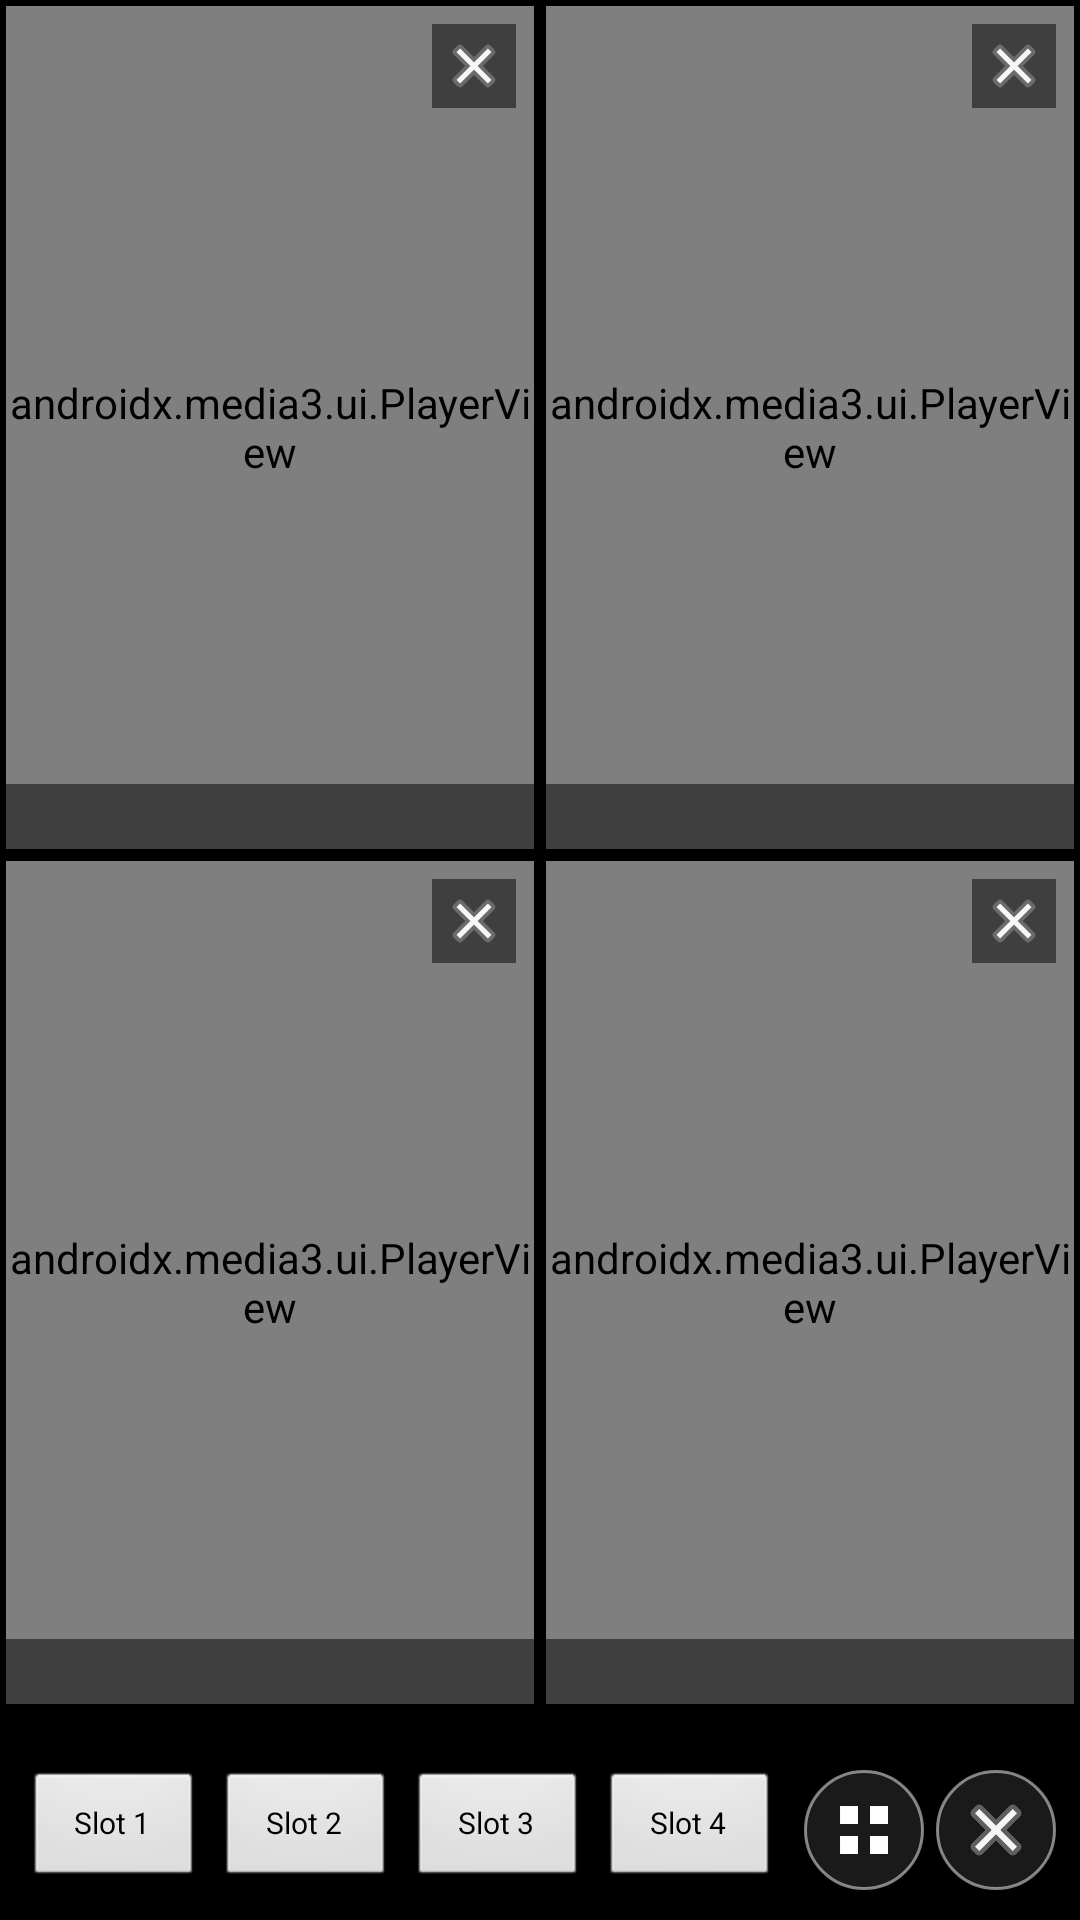

Write the Android layout XML for this screen, with the resource values it uses.
<!-- AndroidManifest.xml: activity theme android:Theme.Black.NoTitleBar.Fullscreen -->
<!-- res/layout/activity_multiview.xml -->
<?xml version="1.0" encoding="utf-8"?>
<FrameLayout xmlns:android="http://schemas.android.com/apk/res/android"
    xmlns:app="http://schemas.android.com/apk/res-auto"
    android:layout_width="match_parent"
    android:layout_height="match_parent"
    android:background="#000000">

    <LinearLayout
        android:id="@+id/multiContainer"
        android:layout_width="match_parent"
        android:layout_height="match_parent"
        android:orientation="vertical"
        android:layout_marginBottom="70dp">

        <LinearLayout
            android:id="@+id/row1"
            android:layout_width="match_parent"
            android:layout_height="0dp"
            android:layout_weight="1"
            android:orientation="horizontal">

            <FrameLayout android:id="@+id/slot1" android:layout_width="0dp" android:layout_height="match_parent" android:layout_weight="1" android:layout_margin="2dp" android:background="#1A1A1A">
                <androidx.media3.ui.PlayerView android:id="@+id/player1" android:layout_width="match_parent" android:layout_height="match_parent" app:use_controller="false" app:resize_mode="fit" />
                <ImageView android:id="@+id/image1" android:layout_width="match_parent" android:layout_height="match_parent" android:scaleType="fitCenter" android:background="#000000" android:visibility="gone" />
                <ImageView android:id="@+id/audioBadge1" android:layout_width="24dp" android:layout_height="24dp" android:layout_gravity="top|start" android:layout_margin="6dp" android:src="@drawable/ic_unmute_w" android:visibility="gone" android:background="#80000000" android:padding="3dp" />
                <ImageButton android:id="@+id/close1" android:layout_width="28dp" android:layout_height="28dp" android:layout_gravity="top|end" android:layout_margin="6dp" android:src="@drawable/ic_close_w" android:background="#80000000" android:padding="4dp" android:scaleType="fitCenter" />
                <TextView android:id="@+id/title1" android:layout_width="match_parent" android:layout_height="wrap_content" android:layout_gravity="bottom" android:background="#80000000" android:padding="4dp" android:textColor="#FFFFFF" android:textSize="10sp" android:maxLines="1" android:ellipsize="end" />
            </FrameLayout>

            <FrameLayout android:id="@+id/slot2" android:layout_width="0dp" android:layout_height="match_parent" android:layout_weight="1" android:layout_margin="2dp" android:background="#1A1A1A">
                <androidx.media3.ui.PlayerView android:id="@+id/player2" android:layout_width="match_parent" android:layout_height="match_parent" app:use_controller="false" app:resize_mode="fit" />
                <ImageView android:id="@+id/image2" android:layout_width="match_parent" android:layout_height="match_parent" android:scaleType="fitCenter" android:background="#000000" android:visibility="gone" />
                <ImageView android:id="@+id/audioBadge2" android:layout_width="24dp" android:layout_height="24dp" android:layout_gravity="top|start" android:layout_margin="6dp" android:src="@drawable/ic_unmute_w" android:visibility="gone" android:background="#80000000" android:padding="3dp" />
                <ImageButton android:id="@+id/close2" android:layout_width="28dp" android:layout_height="28dp" android:layout_gravity="top|end" android:layout_margin="6dp" android:src="@drawable/ic_close_w" android:background="#80000000" android:padding="4dp" android:scaleType="fitCenter" />
                <TextView android:id="@+id/title2" android:layout_width="match_parent" android:layout_height="wrap_content" android:layout_gravity="bottom" android:background="#80000000" android:padding="4dp" android:textColor="#FFFFFF" android:textSize="10sp" android:maxLines="1" android:ellipsize="end" />
            </FrameLayout>
        </LinearLayout>

        <LinearLayout
            android:id="@+id/row2"
            android:layout_width="match_parent"
            android:layout_height="0dp"
            android:layout_weight="1"
            android:orientation="horizontal">

            <FrameLayout android:id="@+id/slot3" android:layout_width="0dp" android:layout_height="match_parent" android:layout_weight="1" android:layout_margin="2dp" android:background="#1A1A1A">
                <androidx.media3.ui.PlayerView android:id="@+id/player3" android:layout_width="match_parent" android:layout_height="match_parent" app:use_controller="false" app:resize_mode="fit" />
                <ImageView android:id="@+id/image3" android:layout_width="match_parent" android:layout_height="match_parent" android:scaleType="fitCenter" android:background="#000000" android:visibility="gone" />
                <ImageView android:id="@+id/audioBadge3" android:layout_width="24dp" android:layout_height="24dp" android:layout_gravity="top|start" android:layout_margin="6dp" android:src="@drawable/ic_unmute_w" android:visibility="gone" android:background="#80000000" android:padding="3dp" />
                <ImageButton android:id="@+id/close3" android:layout_width="28dp" android:layout_height="28dp" android:layout_gravity="top|end" android:layout_margin="6dp" android:src="@drawable/ic_close_w" android:background="#80000000" android:padding="4dp" android:scaleType="fitCenter" />
                <TextView android:id="@+id/title3" android:layout_width="match_parent" android:layout_height="wrap_content" android:layout_gravity="bottom" android:background="#80000000" android:padding="4dp" android:textColor="#FFFFFF" android:textSize="10sp" android:maxLines="1" android:ellipsize="end" />
            </FrameLayout>

            <FrameLayout android:id="@+id/slot4" android:layout_width="0dp" android:layout_height="match_parent" android:layout_weight="1" android:layout_margin="2dp" android:background="#1A1A1A">
                <androidx.media3.ui.PlayerView android:id="@+id/player4" android:layout_width="match_parent" android:layout_height="match_parent" app:use_controller="false" app:resize_mode="fit" />
                <ImageView android:id="@+id/image4" android:layout_width="match_parent" android:layout_height="match_parent" android:scaleType="fitCenter" android:background="#000000" android:visibility="gone" />
                <ImageView android:id="@+id/audioBadge4" android:layout_width="24dp" android:layout_height="24dp" android:layout_gravity="top|start" android:layout_margin="6dp" android:src="@drawable/ic_unmute_w" android:visibility="gone" android:background="#80000000" android:padding="3dp" />
                <ImageButton android:id="@+id/close4" android:layout_width="28dp" android:layout_height="28dp" android:layout_gravity="top|end" android:layout_margin="6dp" android:src="@drawable/ic_close_w" android:background="#80000000" android:padding="4dp" android:scaleType="fitCenter" />
                <TextView android:id="@+id/title4" android:layout_width="match_parent" android:layout_height="wrap_content" android:layout_gravity="bottom" android:background="#80000000" android:padding="4dp" android:textColor="#FFFFFF" android:textSize="10sp" android:maxLines="1" android:ellipsize="end" />
            </FrameLayout>
        </LinearLayout>
    </LinearLayout>

    <LinearLayout
        android:layout_width="match_parent"
        android:layout_height="60dp"
        android:layout_gravity="bottom"
        android:orientation="horizontal"
        android:background="#CC000000"
        android:padding="8dp"
        android:gravity="center_vertical">

        <Button android:id="@+id/btnPickSlot1" android:layout_width="0dp" android:layout_height="40dp" android:layout_weight="1" android:text="Slot 1" android:textSize="10sp" />
        <Button android:id="@+id/btnPickSlot2" android:layout_width="0dp" android:layout_height="40dp" android:layout_weight="1" android:layout_marginStart="4dp" android:text="Slot 2" android:textSize="10sp" />
        <Button android:id="@+id/btnPickSlot3" android:layout_width="0dp" android:layout_height="40dp" android:layout_weight="1" android:layout_marginStart="4dp" android:text="Slot 3" android:textSize="10sp" />
        <Button android:id="@+id/btnPickSlot4" android:layout_width="0dp" android:layout_height="40dp" android:layout_weight="1" android:layout_marginStart="4dp" android:text="Slot 4" android:textSize="10sp" />

        <ImageButton android:id="@+id/btnLayoutToggle" android:layout_width="40dp" android:layout_height="40dp" android:layout_marginStart="8dp" android:src="@drawable/ic_grid_w" android:background="@drawable/bg_glass_button" android:padding="8dp" android:scaleType="fitCenter" android:contentDescription="Ganti layout" />

        <ImageButton android:id="@+id/btnCloseMulti" android:layout_width="40dp" android:layout_height="40dp" android:layout_marginStart="4dp" android:src="@drawable/ic_close_w" android:background="@drawable/bg_glass_button" android:padding="8dp" android:scaleType="fitCenter" android:contentDescription="Tutup" />
    </LinearLayout>
</FrameLayout>
<!-- resources referenced by this layout -->
<resources>
  <!-- drawable bg_glass_button (drawable) -->
  <?xml version="1.0" encoding="utf-8"?>
  <shape xmlns:android="http://schemas.android.com/apk/res/android" android:shape="rectangle">
      <solid android:color="@color/glass_fill_light" />
      <corners android:radius="100dp" />
      <stroke android:width="1dp" android:color="#80FFFFFF" />
  </shape>
  <!-- drawable ic_close_w (drawable) -->
  <vector xmlns:android="http://schemas.android.com/apk/res/android"
      android:width="24dp"
      android:height="24dp"
      android:viewportWidth="24"
      android:viewportHeight="24">
  
      <path
          android:pathData="M19,6.41L17.59,5 12,10.59 6.41,5 5,6.41 10.59,12 5,17.59 6.41,19 12,13.41 17.59,19 19,17.59 13.41,12z"
          android:fillColor="#00000000"
          android:strokeColor="#B0808080"
          android:strokeWidth="3"
          android:strokeLineJoin="round"
          android:strokeLineCap="round" />
  
      <path
          android:pathData="M19,6.41L17.59,5 12,10.59 6.41,5 5,6.41 10.59,12 5,17.59 6.41,19 12,13.41 17.59,19 19,17.59 13.41,12z"
          android:fillColor="#F0FFFFFF"
          android:strokeColor="#00000000" />
  </vector>
  <!-- drawable ic_grid_w (drawable) -->
  <vector xmlns:android="http://schemas.android.com/apk/res/android"
      android:width="24dp"
      android:height="24dp"
      android:viewportWidth="24"
      android:viewportHeight="24">
    <path
        android:fillColor="#FFFFFFFF"
        android:pathData="M4,4h6v6H4V4z M14,4h6v6h-6V4z M4,14h6v6H4V14z M14,14h6v6h-6V14z"/>
  </vector>
  <!-- drawable ic_unmute_w (drawable) -->
  <vector xmlns:android="http://schemas.android.com/apk/res/android"
      android:width="24dp"
      android:height="24dp"
      android:viewportWidth="24"
      android:viewportHeight="24">
    <path
        android:fillColor="#FFFFFFFF"
        android:pathData="M3,9v6h4l5,5V4L7,9H3z M16.5,12c0,-1.77 -1.02,-3.29 -2.5,-4.03v8.05c1.48,-0.73 2.5,-2.25 2.5,-4.02z M14,3.23v2.06c2.89,0.86 5,3.54 5,6.71s-2.11,5.85 -5,6.71v2.06c4.01,-0.91 7,-4.49 7,-8.77s-2.99,-7.86 -7,-8.77z"/>
  </vector>
  <color name="glass_fill_light">#1AFFFFFF</color>
</resources>
